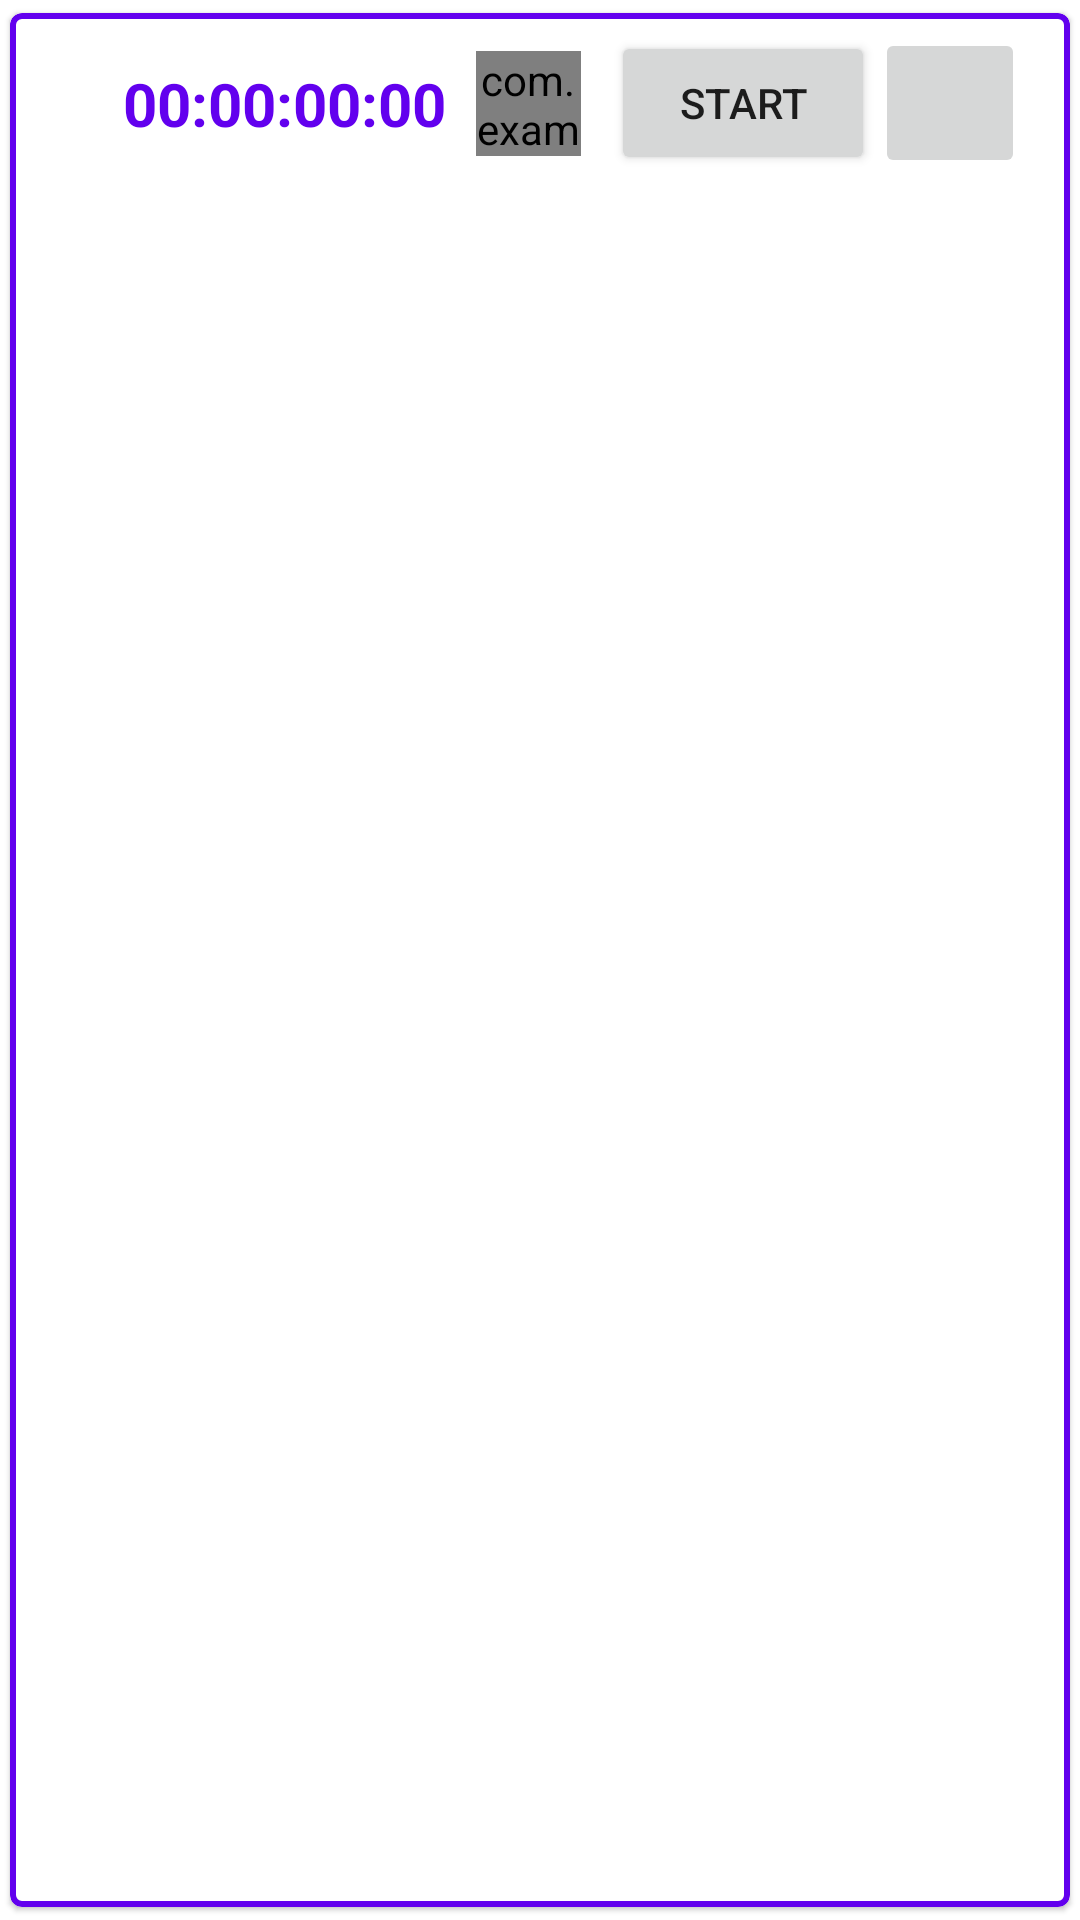

Layout XML and referenced resources for this Android screen:
<!-- AndroidManifest.xml: application theme Theme.Pomodoro -->
<!-- res/layout/timer_layout.xml -->
<?xml version="1.0" encoding="utf-8"?>

<com.google.android.material.card.MaterialCardView
    xmlns:android="http://schemas.android.com/apk/res/android"
    android:id="@+id/timer_container"
    android:layout_width="match_parent"
    android:layout_height="wrap_content"
    xmlns:app="http://schemas.android.com/apk/res-auto"
    app:strokeWidth="2dp"
    app:strokeColor="@color/design_default_color_primary"
    app:cardUseCompatPadding="true">

    <LinearLayout
        android:id="@+id/timer_background"
        android:layout_width="match_parent"
        android:layout_height="wrap_content"
        android:orientation="horizontal"
        android:padding="3dp">

        <ImageView
            android:id="@+id/indicator"
            android:layout_width="15dp"
            android:layout_height="15dp"
            android:layout_marginStart="10dp"
            android:layout_marginEnd="10dp"
            android:background="@drawable/indicator"
            android:layout_gravity="center"
            app:layout_constraintBottom_toBottomOf="parent"
            app:layout_constraintStart_toStartOf="parent"
            app:layout_constraintTop_toTopOf="parent" />

        <TextView
            android:id="@+id/time_field"
            android:layout_width="wrap_content"
            android:layout_height="wrap_content"
            android:layout_gravity="center"
            android:text="00:00:00:00"
            android:textColor="@color/design_default_color_primary"
            android:textSize="20sp"
            android:textStyle="bold" />

        <com.example.pomodoro.CustomView
            android:id="@+id/custom_view_two"
            android:layout_width="35dp"
            android:layout_height="35dp"
            android:layout_margin="10dp"
            app:custom_color="@color/design_default_color_primary"
            android:layout_gravity="center"/>

        <Button
            android:id="@+id/start_stop_button"
            android:layout_width="wrap_content"
            android:layout_height="wrap_content"
            android:layout_gravity="center"
            android:text="Start" />

        <ImageButton
            android:id="@+id/delete_timer"
            android:layout_width="50dp"
            android:layout_height="50dp"
            android:layout_gravity="center"
            android:src="@drawable/ic_baseline_delete_24" />
    </LinearLayout>

</com.google.android.material.card.MaterialCardView>
<!-- resources referenced by this layout -->
<resources>
  <!-- drawable indicator (drawable) -->
  <?xml version="1.0" encoding="utf-8"?>
  
  <animation-list xmlns:android="http://schemas.android.com/apk/res/android"
      android:oneshot="false">
      <item
          android:drawable="@color/transparent"
          android:duration="500" />
      <item
          android:drawable="@drawable/dot"
          android:duration="500" />
  </animation-list>
  <style name="Theme.Pomodoro" parent="Theme.MaterialComponents.DayNight.DarkActionBar">
          
          <item name="colorPrimary">@color/purple_500</item>
          <item name="colorPrimaryVariant">@color/purple_700</item>
          <item name="colorOnPrimary">@color/white</item>
          
          <item name="colorSecondary">@color/teal_200</item>
          <item name="colorSecondaryVariant">@color/teal_700</item>
          <item name="colorOnSecondary">@color/black</item>
          
          <item name="android:statusBarColor" tools:targetApi="l">?attr/colorPrimaryVariant</item>
          
          <item name="colorForEndedTimer">@color/red</item>
      </style>
  <color name="transparent">#00000000</color>
  <!-- drawable dot (drawable) -->
  <?xml version="1.0" encoding="utf-8"?>
  
  <shape xmlns:android="http://schemas.android.com/apk/res/android"
      android:shape="oval">
      <solid android:color="@color/purple_500" />
      <size
          android:width="15dp"
          android:height="15dp" />
  </shape>
  <color name="purple_500">#FF6200EE</color>
  <color name="purple_700">#FF3700B3</color>
  <color name="white">#FFFFFFFF</color>
  <color name="teal_200">#FF03DAC5</color>
  <color name="teal_700">#FF018786</color>
  <color name="black">#FF000000</color>
  <color name="red">#AF0808</color>
</resources>
